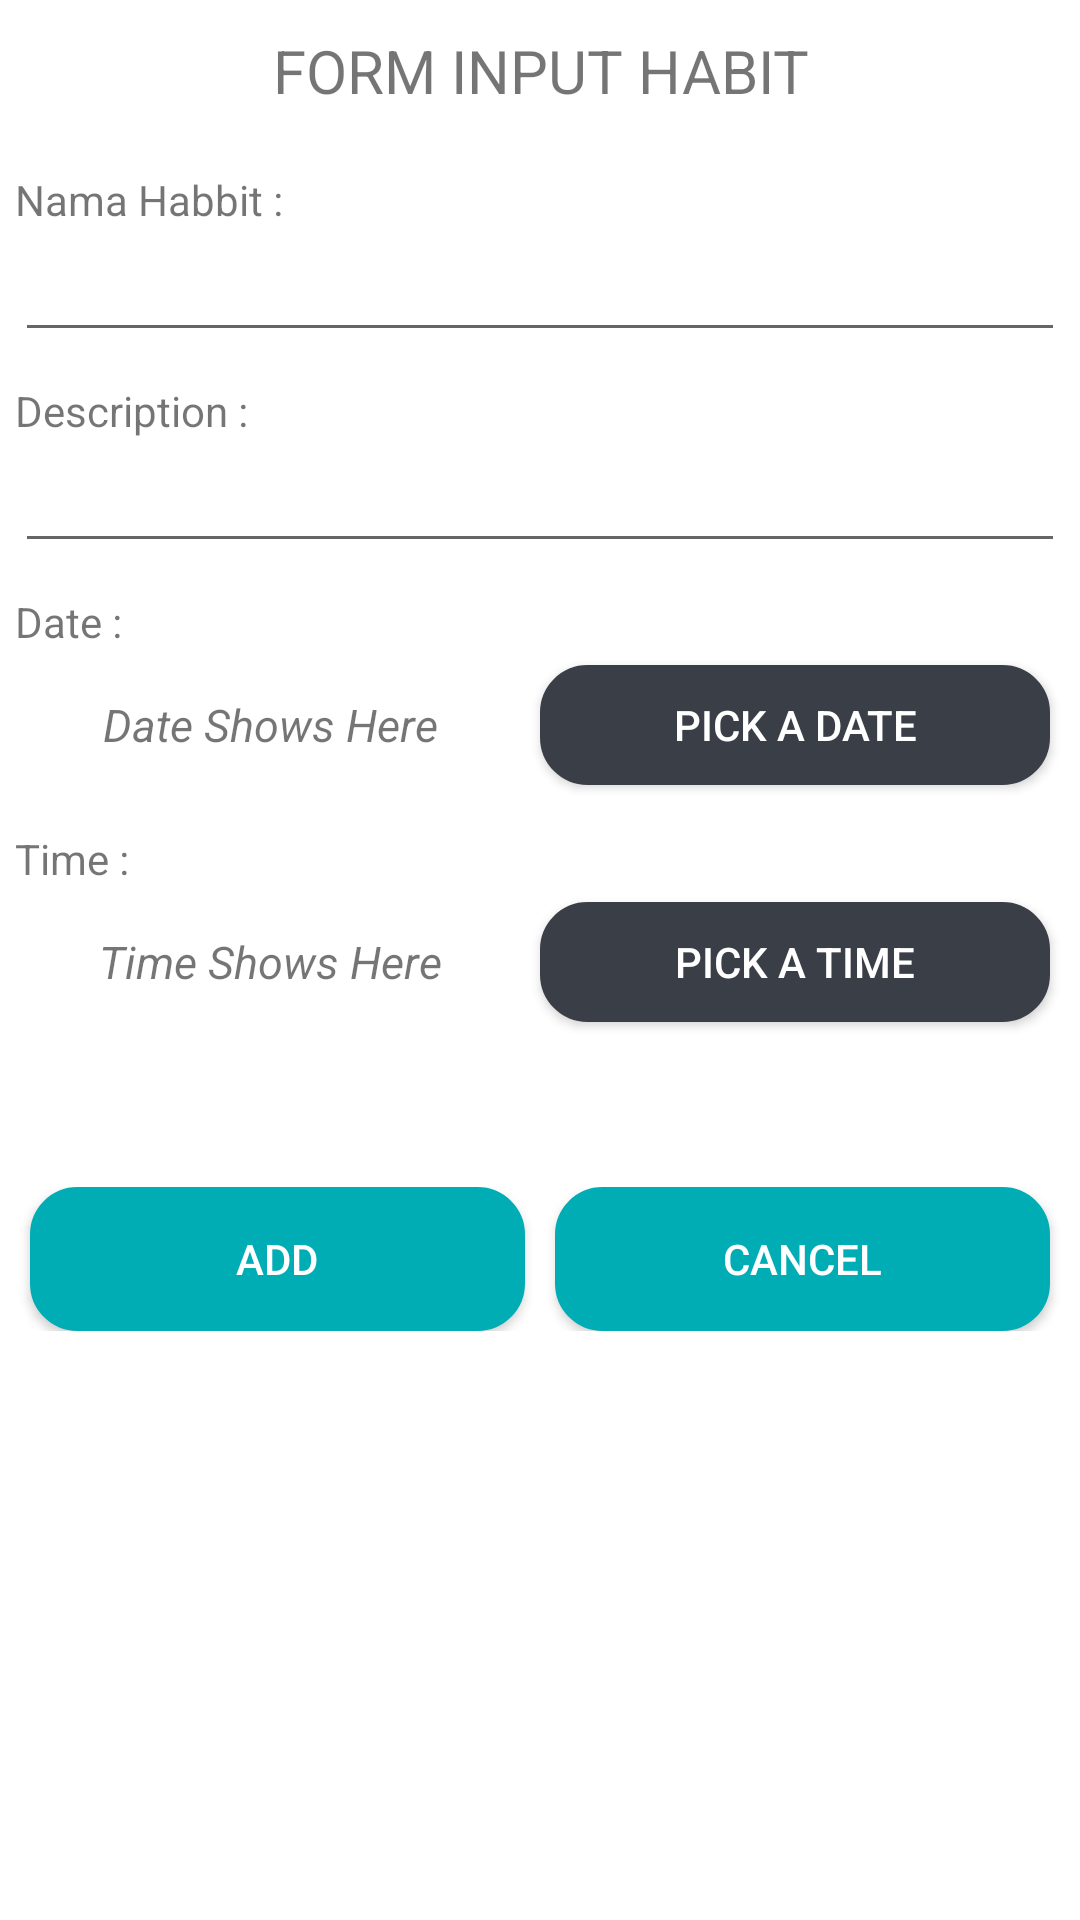

Produce the Android XML layout that renders to this screen, including the resource entries it uses.
<!-- AndroidManifest.xml: application theme Theme.Uas_cstudio_myhabits -->
<!-- res/layout/activity_detilactivity.xml -->
<?xml version="1.0" encoding="utf-8"?>
<LinearLayout xmlns:android="http://schemas.android.com/apk/res/android"
    xmlns:app="http://schemas.android.com/apk/res-auto"
    xmlns:tools="http://schemas.android.com/tools"
    android:layout_width="match_parent"
    android:layout_height="match_parent"
    android:orientation="vertical"
    android:layout_margin="20dp"
    tools:context=".Detilactivity">

    <TextView
        android:id="@+id/tvlabel"
        android:layout_width="match_parent"
        android:layout_height="wrap_content"
        android:color="@color/white"
        android:text="FORM INPUT HABIT"
        android:textSize="20dp"
        android:layout_marginTop="10dp"
        android:textAlignment="center"/>

    <TextView
        android:id="@+id/habitname"
        android:layout_width="match_parent"
        android:layout_height="wrap_content"
        android:text="Nama Habbit :"
        android:layout_marginLeft="5dp"
        android:layout_marginRight="5dp"
        android:layout_marginTop="20dp"/>

    <EditText
        android:id="@+id/etnamahabit"
        android:layout_width="match_parent"
        android:layout_height="wrap_content"
        android:ems="10"
        android:layout_marginLeft="5dp"
        android:layout_marginRight="5dp"/>

    <TextView
        android:id="@+id/deschabit"
        android:layout_width="match_parent"
        android:layout_height="wrap_content"
        android:text="Description :"
        android:layout_marginTop="10dp"
        android:layout_marginLeft="5dp"
        android:layout_marginRight="5dp"/>

    <EditText
        android:id="@+id/etDescriptionhabit"
        android:layout_width="match_parent"
        android:layout_height="wrap_content"
        android:ems="10"
        android:inputType="textMultiLine"
        android:layout_marginLeft="5dp"
        android:layout_marginRight="5dp"/>

    <TextView
        android:id="@+id/textView3"
        android:layout_width="match_parent"
        android:layout_height="wrap_content"
        android:text="Date : "
        android:layout_marginTop="10dp"
        android:layout_marginRight="5dp"
        android:layout_marginLeft="5dp"/>








    <LinearLayout
        android:layout_width="match_parent"
        android:layout_height="50dp"
        android:orientation="horizontal">

        <TextView
            android:id="@+id/tvDatehabit"
            android:layout_width="1dp"
            android:layout_height="match_parent"
            android:layout_weight="1"
            android:ems="20"
            android:padding="10dp"
            android:layout_gravity="center"
            android:gravity="center"
            android:textSize="15dp"
            android:text="Date Shows Here"
            android:textStyle="italic"
            android:layout_marginLeft="5dp"
            android:layout_marginRight="5dp"
            android:inputType="textMultiLine"/>

    <androidx.appcompat.widget.AppCompatButton
        android:id="@+id/btnDate"
        android:layout_width="1dp"
        android:layout_height="40dp"
        android:layout_weight="1"
        android:text="Pick a Date"
        android:textColor="@color/white"
        android:layout_marginRight="10dp"
        android:layout_marginTop="5dp"
        android:background="@drawable/button_theme_2" />


    </LinearLayout>


    <TextView
        android:id="@+id/textView4"
        android:layout_width="match_parent"
        android:layout_height="wrap_content"
        android:text="Time :"
        android:layout_marginTop="10dp"
        android:layout_marginLeft="5dp"
        android:layout_marginRight="5dp"/>

    <LinearLayout
        android:layout_width="match_parent"
        android:layout_height="50dp"
        android:orientation="horizontal">

        <TextView
            android:id="@+id/tvTimehabit"
            android:layout_width="1dp"
            android:layout_height="match_parent"
            android:layout_weight="1"
            android:ems="20"
            android:padding="10dp"
            android:layout_gravity="center"
            android:gravity="center"
            android:textSize="15dp"
            android:text="Time Shows Here"
            android:textStyle="italic"
            android:inputType="textMultiLine"
            android:layout_marginLeft="5dp"
            android:layout_marginRight="5dp"/>

        <androidx.appcompat.widget.AppCompatButton
        android:id="@+id/btnTime"
            android:layout_width="1dp"
            android:layout_height="40dp"
            android:layout_weight="1"
        android:text="Pick a Time"
        android:textColor="@color/white"
            android:layout_marginRight="10dp"
            android:layout_marginTop="5dp"
        android:background="@drawable/button_theme_2" />



    </LinearLayout>








    <LinearLayout
        android:layout_width="match_parent"
        android:layout_height="wrap_content"
        android:layout_marginTop="50dp"
        android:layout_marginBottom="30dp"
        android:orientation="horizontal">
    <androidx.appcompat.widget.AppCompatButton
        android:id="@+id/btnAdd"
        android:layout_width="1dp"
        android:layout_height="match_parent"
        android:layout_weight="1"
        android:layout_gravity="center"
        android:background="@drawable/button_theme_1"
        android:text="ADD"
        android:layout_marginRight="10dp"
        android:layout_marginLeft="10dp"
        android:textColor="@color/white" />

    <androidx.appcompat.widget.AppCompatButton
        android:id="@+id/btnbatal"
        android:layout_width="1dp"
        android:layout_height="match_parent"
        android:layout_weight="1"
        android:layout_gravity="center"
        android:background="@drawable/button_theme_1"
        android:text="cancel"
        android:layout_marginRight="10dp"
        android:textColor="@color/white" />

    </LinearLayout>

</LinearLayout>
<!-- resources referenced by this layout -->
<resources>
  <color name="white">#FFFFFFFF</color>
  <!-- drawable button_theme_1 (drawable) -->
  <?xml version="1.0" encoding="utf-8"?>
  <shape xmlns:android="http://schemas.android.com/apk/res/android">
      <solid android:color="@color/cyan"/>
      <stroke android:color="@color/cyan" android:width="1.5dp"/>
      <corners android:radius="15dp"/>
  </shape>
  <!-- drawable button_theme_2 (drawable) -->
  <?xml version="1.0" encoding="utf-8"?>
  <shape xmlns:android="http://schemas.android.com/apk/res/android">
      <solid android:color="@color/slate_grey"/>
      <stroke android:color="@color/slate_grey" android:width="1.5dp"/>
      <corners android:radius="15dp"/>
  </shape>
  <style name="Theme.Uas_cstudio_myhabits" parent="Theme.MaterialComponents.DayNight.DarkActionBar">
          
          <item name="colorPrimary">@color/slate_grey</item>
          <item name="colorPrimaryVariant">@color/slate_grey</item>
          <item name="colorOnPrimary">@color/white</item>
          
          <item name="colorSecondary">@color/teal_200</item>
          <item name="colorSecondaryVariant">@color/teal_700</item>
          <item name="colorOnSecondary">@color/black</item>
          
          <item name="android:statusBarColor" tools:targetApi="l">?attr/colorPrimaryVariant</item>
          
      </style>
  <color name="cyan">#01ADB5</color>
  <color name="slate_grey">#3A3F47</color>
  <color name="teal_200">#FF03DAC5</color>
  <color name="teal_700">#FF018786</color>
  <color name="black">#FF000000</color>
</resources>
